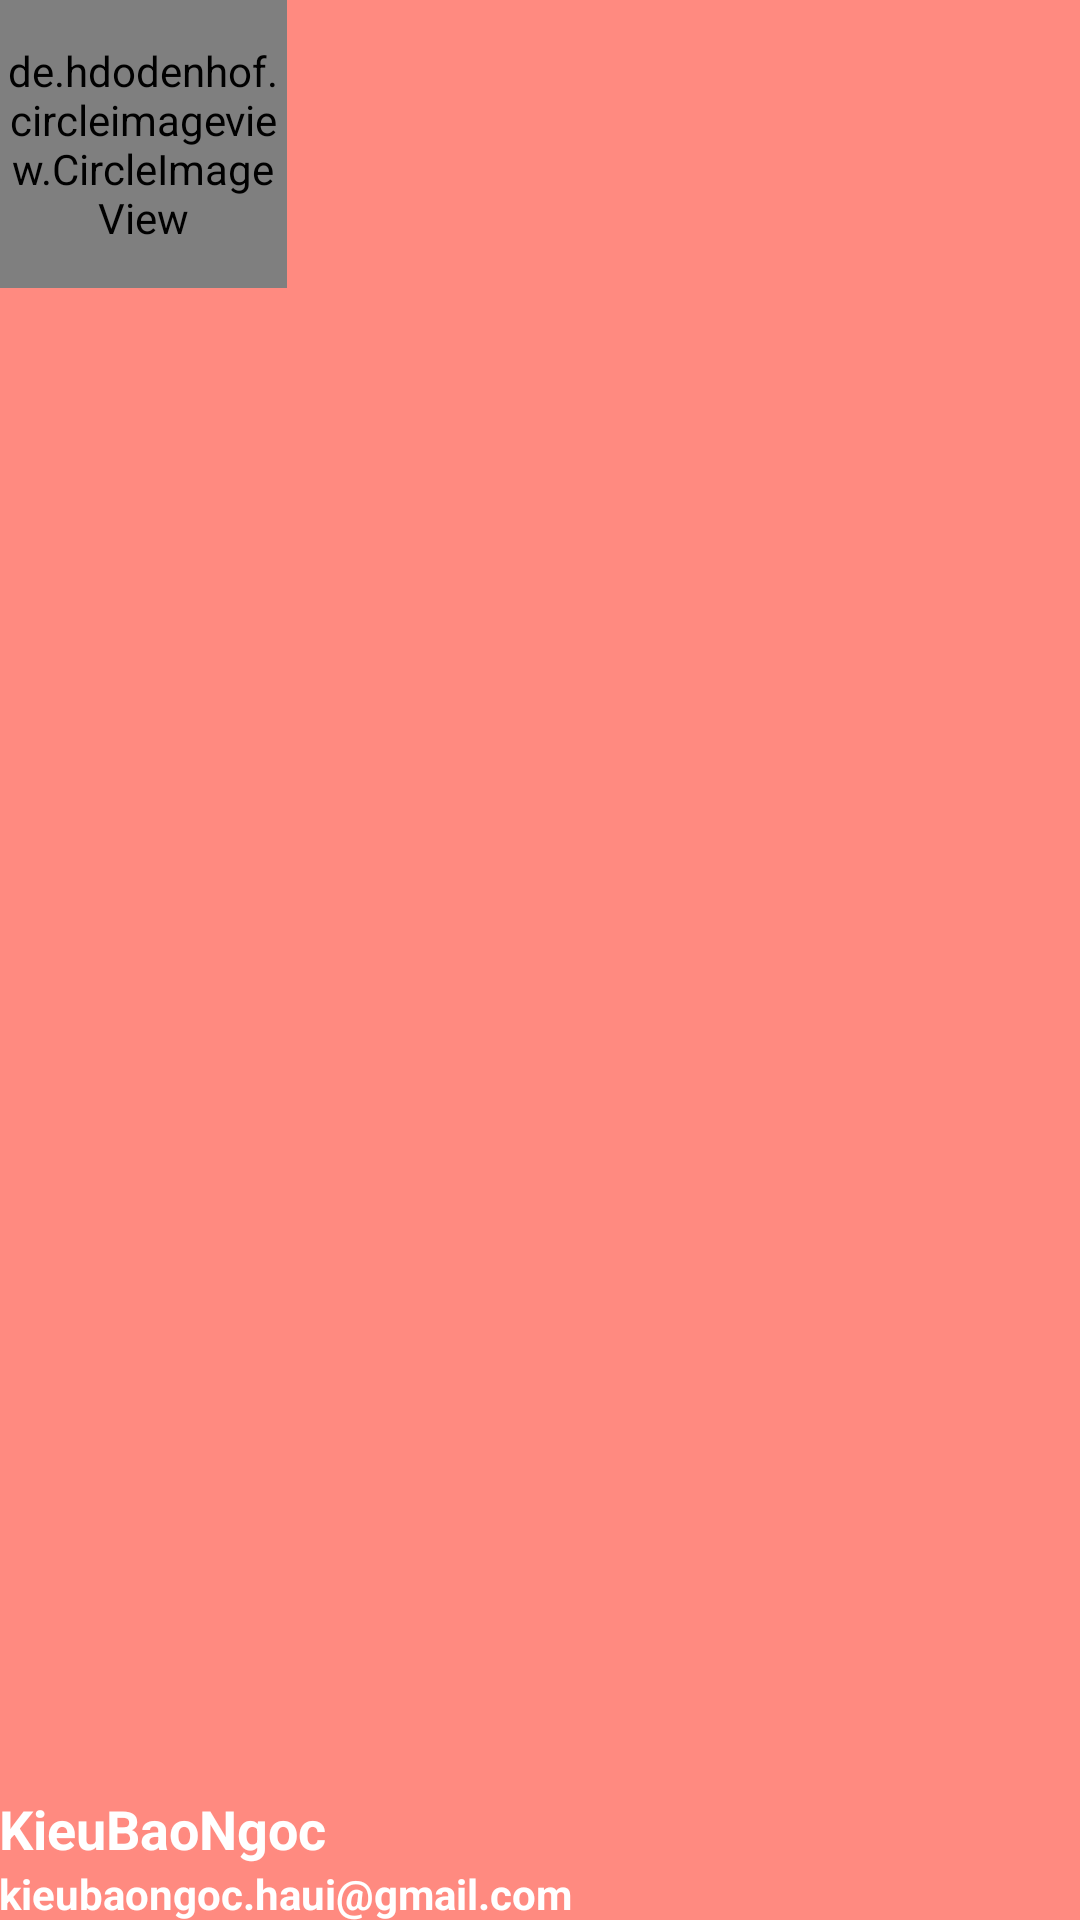

Here is an Android app screen rendered from its layout file. Give the layout XML and the strings, colors and styles it references.
<!-- AndroidManifest.xml: application theme AppTheme -->
<!-- res/layout/app_bar_main_screen.xml -->
<?xml version="1.0" encoding="utf-8"?>
<RelativeLayout xmlns:android="http://schemas.android.com/apk/res/android"
    android:id="@+id/nav_header_layout"
    android:layout_width="match_parent"
    android:layout_height="170dp"
    android:background="@color/red_mix"
    android:clickable="true"
    android:gravity="bottom"
    android:paddingLeft="@dimen/activity_horizontal_margin"
    android:paddingTop="@dimen/activity_vertical_margin"
    android:paddingRight="@dimen/activity_horizontal_margin"
    android:paddingBottom="@dimen/activity_vertical_margin"
    android:theme="@style/ThemeOverlay.AppCompat.Dark">

    <de.hdodenhof.circleimageview.CircleImageView xmlns:app="http://schemas.android.com/apk/res-auto"
        android:id="@+id/profile_image"
        android:layout_width="96dp"
        android:layout_height="96dp"
        android:src="@drawable/profile"
        app:civ_border_color="@color/white"
        app:civ_border_width="2dp" />

    <TextView
        android:id="@+id/tvusername"
        android:layout_width="wrap_content"
        android:layout_height="wrap_content"
        android:layout_above="@+id/tvemail"
        android:layout_alignParentStart="true"
        android:paddingTop="10dp"
        android:text="KieuBaoNgoc"
        android:textAppearance="@style/TextAppearance.AppCompat.Body1"
        android:textColor="@color/white"
        android:textSize="18sp"
        android:textStyle="bold" />

    <TextView
        android:id="@+id/tvemail"
        android:layout_width="wrap_content"
        android:layout_height="wrap_content"
        android:layout_alignParentStart="true"
        android:layout_alignParentBottom="true"
        android:layout_marginBottom="-1dp"
        android:text="kieubaongoc.haui@gmail.com"
        android:textColor="@color/white"
        android:textSize="14sp"
        android:textStyle="bold" />
</RelativeLayout>
<!-- resources referenced by this layout -->
<resources>
  <color name="red_mix">#ff8a80</color>
  <color name="white">#FFFFFFFF</color>
  <style name="AppTheme" parent="Theme.MaterialComponents.DayNight.NoActionBar">
          
          <item name="colorPrimary">@color/red_mix</item>
          <item name="colorPrimaryVariant">@color/purple_700</item>
          <item name="colorOnPrimary">@color/white</item>
          
          <item name="colorSecondary">@color/teal_200</item>
          <item name="colorSecondaryVariant">@color/teal_700</item>
          <item name="colorOnSecondary">@color/black</item>
          
          <item name="android:statusBarColor" tools:targetApi="l">?attr/colorPrimaryVariant</item>
          
      </style>
  <color name="purple_700">#008000</color>
  <color name="teal_200">#1DAC1D</color>
  <color name="teal_700">#FF018786</color>
  <color name="black">#FF000000</color>
</resources>
